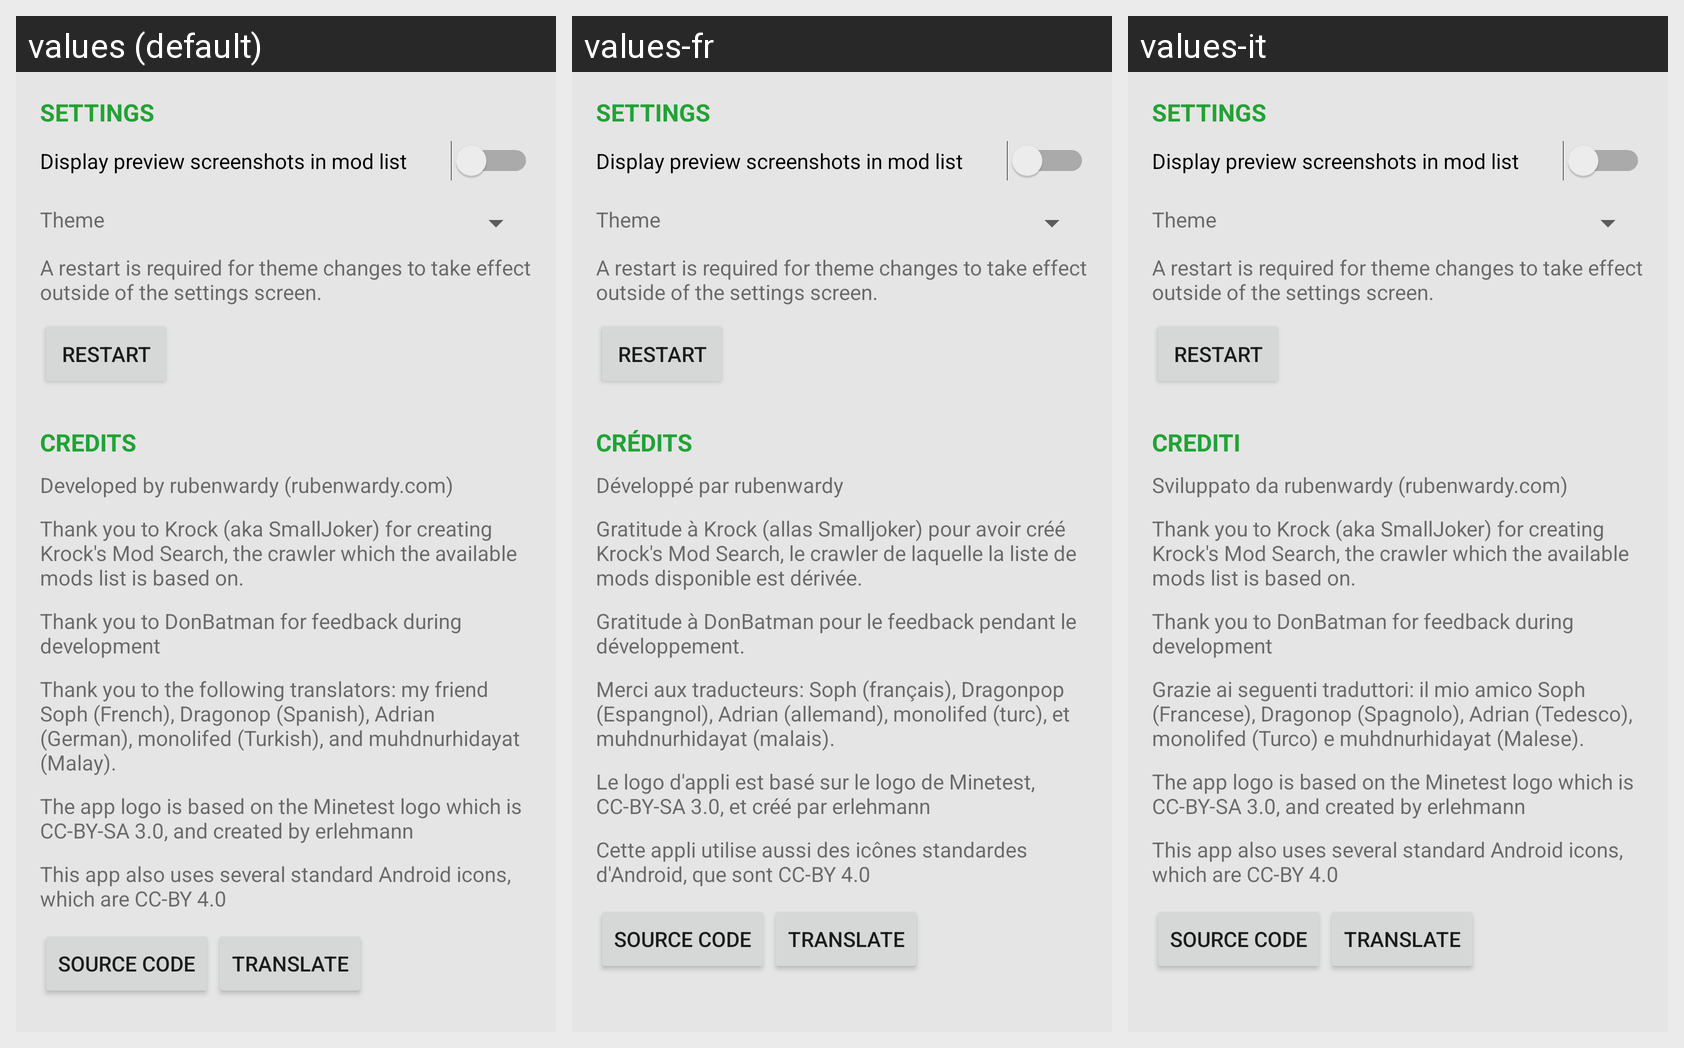

For this localized Android screen grid, give each drawn string resource with its value in every locale shown.
Android screen res/layout/activity_settingsandabout.xml rendered under 3 locales, left to right: values (default), values-fr, values-it. Device: Nexus 5 (rendered at 1080×1920; each locale shown at half size, 540×960, under a caption strip naming it); theme AppTheme.
Other locales in the repository, not shown: values-cs, values-de, values-es, values-ms, values-pl, values-tr.
Strings drawn on this screen, with the default value and each locale's value (text and hints the layout hard-codes, and strings that could not be matched under every locale, appear in the picture but are not listed):

settings_title
  values: Settings
  values-fr: Settings  [not translated; the default value is used]
  values-it: Settings  [not translated; the default value is used]

settings_theme
  values: Theme
  values-fr: Theme  [not translated; the default value is used]
  values-it: Theme  [not translated; the default value is used]

settings_theme_restart_hint
  values: A restart is required for theme changes to take effect outside of the settings screen.
  values-fr: A restart is required for theme changes to take effect outside of the settings screen.  [not translated; the default value is used]
  values-it: A restart is required for theme changes to take effect outside of the settings screen.  [not translated; the default value is used]

settings_theme_restart
  values: Restart
  values-fr: Restart  [not translated; the default value is used]
  values-it: Restart  [not translated; the default value is used]

about_credits
  values: Credits
  values-fr: Crédits
  values-it: Crediti

about_credits_dev
  values: Developed by rubenwardy (rubenwardy.com)
  values-fr: Développé par rubenwardy
  values-it: Sviluppato da rubenwardy (rubenwardy.com)

about_credits_krock
  values: Thank you to Krock (aka SmallJoker) for creating Krock's Mod Search, the crawler which the available mods list is based on.
  values-fr: Gratitude à Krock (allas Smalljoker) pour avoir créé Krock's Mod Search, le crawler de laquelle la liste de mods disponible est dérivée.
  values-it: Thank you to Krock (aka SmallJoker) for creating Krock's Mod Search, the crawler which the available mods list is based on.  [not translated; the default value is used]

about_credits_feedback
  values: Thank you to DonBatman for feedback during development
  values-fr: Gratitude à DonBatman pour le feedback pendant le développement.
  values-it: Thank you to DonBatman for feedback during development  [not translated; the default value is used]

about_credits_translation
  values: Thank you to the following translators: my friend Soph (French), Dragonop (Spanish), Adrian (German), monolifed (Turkish), and muhdnurhidayat (Malay).
  values-fr: Merci aux traducteurs: Soph (français), Dragonpop (Espangnol), Adrian (allemand), monolifed (turc), et muhdnurhidayat (malais).
  values-it: Grazie ai seguenti traduttori: il mio amico Soph (Francese), Dragonop (Spagnolo), Adrian (Tedesco), monolifed (Turco) e muhdnurhidayat (Malese).

about_credits_logo
  values: The app logo is based on the Minetest logo which is CC-BY-SA 3.0, and created by erlehmann
  values-fr: Le logo d'appli est basé sur le logo de Minetest, CC-BY-SA 3.0, et créé par erlehmann
  values-it: The app logo is based on the Minetest logo which is CC-BY-SA 3.0, and created by erlehmann  [not translated; the default value is used]

about_credits_images
  values: This app also uses several standard Android icons, which are CC-BY 4.0
  values-fr: Cette appli utilise aussi des icônes standardes d'Android, que sont CC-BY 4.0
  values-it: This app also uses several standard Android icons, which are CC-BY 4.0  [not translated; the default value is used]

source_code
  values: Source Code
  values-fr: Source Code  [not translated; the default value is used]
  values-it: Source Code  [not translated; the default value is used]

translate
  values: Translate
  values-fr: Translate  [not translated; the default value is used]
  values-it: Translate  [not translated; the default value is used]
